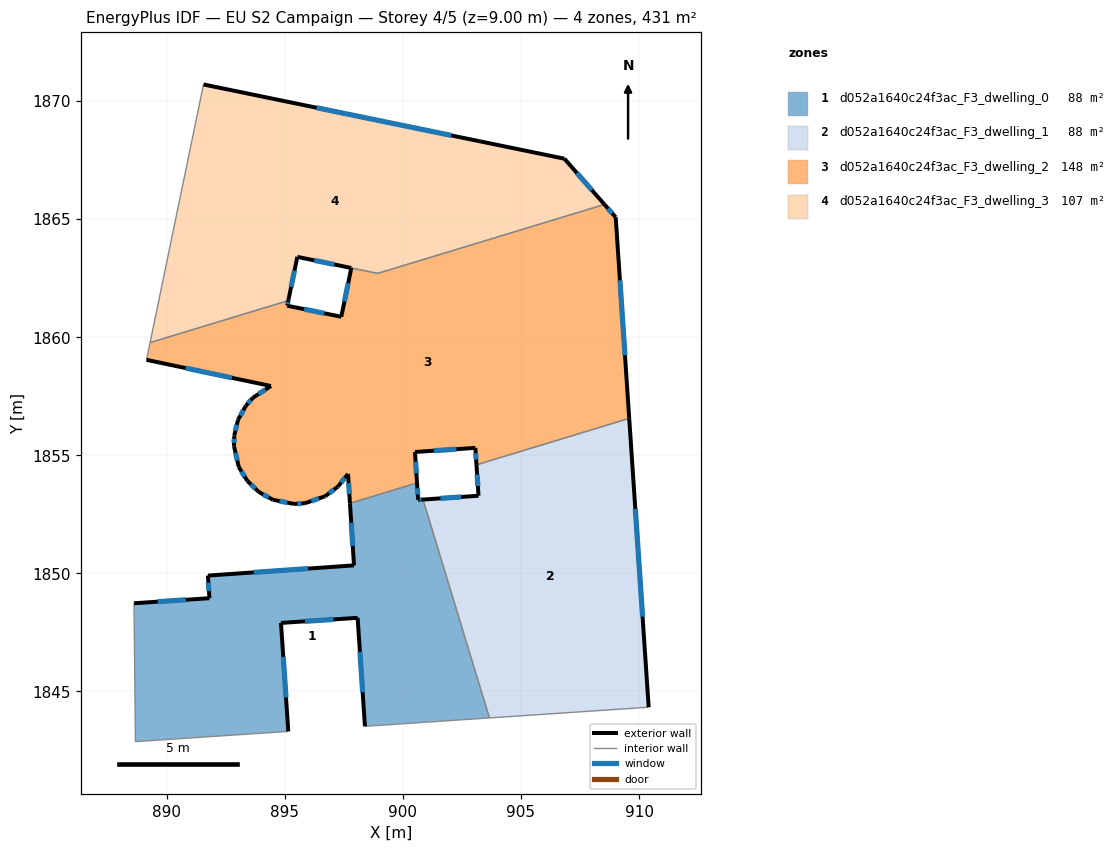
=== STOREY PLAN SPEC (per zone: floor XY polygon, exterior-wall plan segments, windows/doors) ===
zone 1: d052a1640c24f3ac_F3_dwelling_0  (87.6 m²)
  floor: (900.85, 1853.13) (903.66, 1843.88) (898.39, 1843.53) (898.08, 1848.12) (894.84, 1847.90) (895.15, 1843.31) (888.68, 1842.88) (888.61, 1848.74) (891.81, 1848.95) (891.74, 1849.91) (897.93, 1850.34) (897.76, 1852.97) (900.60, 1853.83) (900.65, 1853.11)
  exterior wall: (897.76, 1852.97) – (897.93, 1850.34)  [2.6 m]
    window: (897.81, 1852.14) – (897.88, 1851.16)  [1.1 m²]
  exterior wall: (900.65, 1853.11) – (900.60, 1853.83)  [0.7 m]
    window: (900.63, 1853.34) – (900.61, 1853.61)  [0.3 m²]
  exterior wall: (900.85, 1853.13) – (900.65, 1853.11)  [0.2 m]
    window: (900.79, 1853.12) – (900.71, 1853.12)  [0.1 m²]
  exterior wall: (898.08, 1848.12) – (898.39, 1843.53)  [4.6 m]
    window: (898.18, 1846.68) – (898.30, 1844.97)  [1.9 m²]
  exterior wall: (894.84, 1847.90) – (898.08, 1848.12)  [3.3 m]
    window: (895.86, 1847.97) – (897.07, 1848.05)  [1.4 m²]
  exterior wall: (895.15, 1843.31) – (894.84, 1847.90)  [4.6 m]
    window: (895.05, 1844.75) – (894.94, 1846.46)  [1.9 m²]
  exterior wall: (891.81, 1848.95) – (888.61, 1848.74)  [3.2 m]
    window: (890.81, 1848.88) – (889.62, 1848.80)  [1.3 m²]
  exterior wall: (891.74, 1849.91) – (891.81, 1848.95)  [1.0 m]
    window: (891.76, 1849.61) – (891.79, 1849.25)  [0.4 m²]
  exterior wall: (897.93, 1850.34) – (891.74, 1849.91)  [6.2 m]
    window: (895.99, 1850.20) – (893.68, 1850.04)  [2.6 m²]
  interior walls: 5
zone 2: d052a1640c24f3ac_F3_dwelling_1  (87.6 m²)
  floor: (909.58, 1856.56) (910.41, 1844.33) (903.66, 1843.88) (900.85, 1853.13) (903.20, 1853.29) (903.12, 1854.60)
  exterior wall: (910.41, 1844.33) – (909.58, 1856.56)  [12.3 m]
    window: (910.15, 1848.17) – (909.84, 1852.73)  [5.1 m²]
  exterior wall: (903.20, 1853.29) – (900.85, 1853.13)  [2.4 m]
    window: (902.47, 1853.24) – (901.59, 1853.18)  [1.0 m²]
  exterior wall: (903.12, 1854.60) – (903.20, 1853.29)  [1.3 m]
    window: (903.14, 1854.19) – (903.18, 1853.70)  [0.5 m²]
  interior walls: 3
zone 3: d052a1640c24f3ac_F3_dwelling_2  (148.4 m²)
  floor: (909.01, 1865.08) (909.58, 1856.56) (903.12, 1854.60) (903.07, 1855.32) (900.51, 1855.14) (900.60, 1853.83) (897.76, 1852.97) (897.68, 1854.21) (897.25, 1853.67) (896.70, 1853.26) (895.85, 1852.97) (895.39, 1852.94) (894.50, 1853.12) (893.90, 1853.45) (893.41, 1853.92) (893.05, 1854.50) (892.85, 1855.39) (892.86, 1855.84) (893.02, 1856.50) (893.35, 1857.10) (893.65, 1857.44) (894.41, 1857.93) (889.15, 1859.04) (889.30, 1859.77) (895.15, 1861.55) (895.10, 1861.34) (897.39, 1860.87) (897.82, 1862.93) (898.93, 1862.70) (908.54, 1865.62)
  exterior wall: (895.39, 1852.94) – (895.85, 1852.97)  [0.5 m]
    window: (895.53, 1852.95) – (895.71, 1852.96)  [0.2 m²]
  exterior wall: (894.50, 1853.12) – (895.39, 1852.94)  [0.9 m]
    window: (894.78, 1853.06) – (895.11, 1853.00)  [0.4 m²]
  exterior wall: (893.90, 1853.45) – (894.50, 1853.12)  [0.7 m]
    window: (894.09, 1853.34) – (894.31, 1853.22)  [0.3 m²]
  exterior wall: (893.41, 1853.92) – (893.90, 1853.45)  [0.7 m]
    window: (893.57, 1853.77) – (893.75, 1853.59)  [0.3 m²]
  exterior wall: (893.05, 1854.50) – (893.41, 1853.92)  [0.7 m]
    window: (893.17, 1854.32) – (893.30, 1854.10)  [0.3 m²]
  exterior wall: (892.85, 1855.39) – (893.05, 1854.50)  [0.9 m]
    window: (892.91, 1855.11) – (892.99, 1854.78)  [0.4 m²]
  exterior wall: (892.86, 1855.84) – (892.85, 1855.39)  [0.5 m]
    window: (892.86, 1855.70) – (892.85, 1855.53)  [0.2 m²]
  exterior wall: (893.02, 1856.50) – (892.86, 1855.84)  [0.7 m]
    window: (892.97, 1856.29) – (892.91, 1856.05)  [0.3 m²]
  exterior wall: (893.35, 1857.10) – (893.02, 1856.50)  [0.7 m]
    window: (893.25, 1856.91) – (893.12, 1856.69)  [0.3 m²]
  exterior wall: (893.65, 1857.44) – (893.35, 1857.10)  [0.5 m]
    window: (893.56, 1857.33) – (893.44, 1857.20)  [0.2 m²]
  exterior wall: (894.41, 1857.93) – (893.65, 1857.44)  [0.9 m]
    window: (894.18, 1857.78) – (893.89, 1857.60)  [0.4 m²]
  exterior wall: (889.15, 1859.04) – (894.41, 1857.93)  [5.4 m]
    window: (890.80, 1858.70) – (892.76, 1858.28)  [2.2 m²]
  exterior wall: (895.10, 1861.34) – (895.15, 1861.55)  [0.2 m]
    window: (895.12, 1861.40) – (895.14, 1861.48)  [0.1 m²]
  exterior wall: (897.39, 1860.87) – (895.10, 1861.34)  [2.3 m]
    window: (896.68, 1861.01) – (895.82, 1861.19)  [1.0 m²]
  exterior wall: (897.82, 1862.93) – (897.39, 1860.87)  [2.1 m]
    window: (897.68, 1862.29) – (897.52, 1861.51)  [0.9 m²]
  exterior wall: (909.01, 1865.08) – (908.54, 1865.62)  [0.7 m]
    window: (908.86, 1865.25) – (908.68, 1865.45)  [0.3 m²]
  exterior wall: (909.58, 1856.56) – (909.01, 1865.08)  [8.5 m]
    window: (909.40, 1859.23) – (909.19, 1862.41)  [3.6 m²]
  exterior wall: (903.07, 1855.32) – (903.12, 1854.60)  [0.7 m]
    window: (903.08, 1855.09) – (903.10, 1854.82)  [0.3 m²]
  exterior wall: (900.51, 1855.14) – (903.07, 1855.32)  [2.6 m]
    window: (901.31, 1855.20) – (902.27, 1855.26)  [1.1 m²]
  exterior wall: (900.60, 1853.83) – (900.51, 1855.14)  [1.3 m]
    window: (900.57, 1854.24) – (900.54, 1854.73)  [0.5 m²]
  exterior wall: (897.68, 1854.21) – (897.76, 1852.97)  [1.2 m]
    window: (897.70, 1853.82) – (897.73, 1853.36)  [0.5 m²]
  exterior wall: (897.25, 1853.67) – (897.68, 1854.21)  [0.7 m]
    window: (897.38, 1853.84) – (897.54, 1854.04)  [0.3 m²]
  exterior wall: (896.70, 1853.26) – (897.25, 1853.67)  [0.7 m]
    window: (896.88, 1853.39) – (897.08, 1853.55)  [0.3 m²]
  exterior wall: (895.85, 1852.97) – (896.70, 1853.26)  [0.9 m]
    window: (896.12, 1853.06) – (896.44, 1853.17)  [0.4 m²]
  interior walls: 6
zone 4: d052a1640c24f3ac_F3_dwelling_3  (107.4 m²)
  floor: (906.84, 1867.56) (908.54, 1865.62) (898.93, 1862.70) (895.53, 1863.40) (895.15, 1861.55) (889.30, 1859.77) (891.56, 1870.70)
  exterior wall: (895.53, 1863.40) – (897.81, 1862.93)  [2.3 m]
    window: (896.24, 1863.26) – (897.10, 1863.08)  [1.0 m²]
  exterior wall: (895.15, 1861.55) – (895.53, 1863.40)  [1.9 m]
    window: (895.27, 1862.13) – (895.41, 1862.82)  [0.8 m²]
  exterior wall: (906.84, 1867.56) – (891.56, 1870.70)  [15.6 m]
    window: (902.05, 1868.55) – (896.35, 1869.72)  [6.5 m²]
  exterior wall: (908.54, 1865.62) – (906.84, 1867.56)  [2.6 m]
    window: (908.00, 1866.23) – (907.37, 1866.95)  [1.1 m²]
  interior walls: 4

=== DERIVED (storey summary) ===
Building: EU S2 Campaign
Storey: 4 of 5  (floor level z = 9.00 m)
Storey gross floor area: 431.0 m²
Zones on this storey: 4
  - d052a1640c24f3ac_F3_dwelling_0: floor 87.6 m²; exterior wall 26.4 m (79.2 m²); 9 window(s) 11.0 m²; WWR 13.9%
  - d052a1640c24f3ac_F3_dwelling_1: floor 87.6 m²; exterior wall 15.9 m (47.8 m²); 3 window(s) 6.6 m²; WWR 13.9%
  - d052a1640c24f3ac_F3_dwelling_2: floor 148.4 m²; exterior wall 34.9 m (104.8 m²); 24 window(s) 14.6 m²; WWR 13.9%
  - d052a1640c24f3ac_F3_dwelling_3: floor 107.4 m²; exterior wall 22.4 m (67.2 m²); 4 window(s) 9.4 m²; WWR 13.9%
Zone adjacency (shared interzone walls):
  - d052a1640c24f3ac_F3_dwelling_0 ↔ d052a1640c24f3ac_F3_dwelling_1
  - d052a1640c24f3ac_F3_dwelling_0 ↔ d052a1640c24f3ac_F3_dwelling_2
  - d052a1640c24f3ac_F3_dwelling_1 ↔ d052a1640c24f3ac_F3_dwelling_2
  - d052a1640c24f3ac_F3_dwelling_2 ↔ d052a1640c24f3ac_F3_dwelling_3